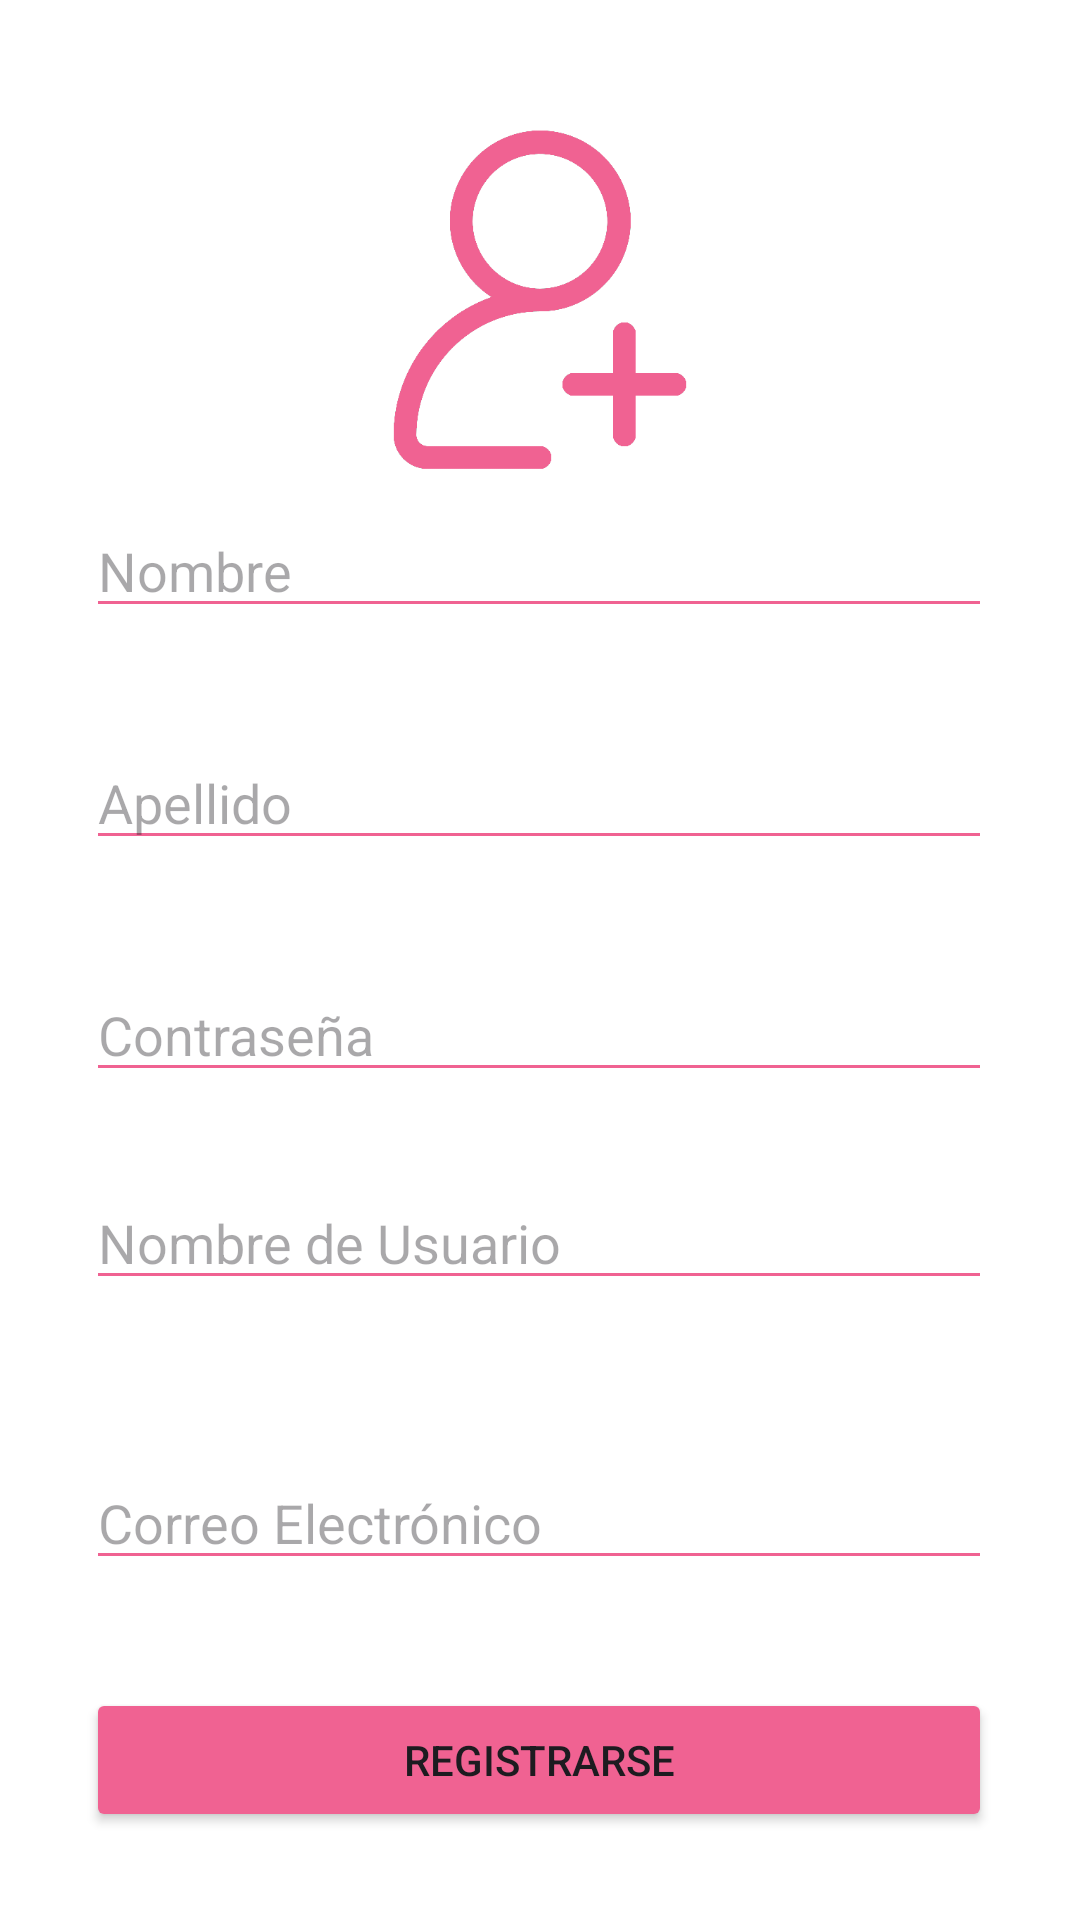

Produce the Android XML layout that renders to this screen, including the resource entries it uses.
<!-- AndroidManifest.xml: application theme Theme.NebulaAPP -->
<!-- res/layout/activity_register.xml -->
<?xml version="1.0" encoding="utf-8"?>
<androidx.constraintlayout.widget.ConstraintLayout xmlns:android="http://schemas.android.com/apk/res/android"
    xmlns:app="http://schemas.android.com/apk/res-auto"
    xmlns:tools="http://schemas.android.com/tools"
    android:id="@+id/main"
    android:layout_width="match_parent"
    android:layout_height="match_parent"
    tools:context=".RegisterActivity"
    android:background="@color/white">

    <EditText
        android:id="@+id/etNombre"
        android:layout_width="302dp"
        android:layout_height="wrap_content"
        android:layout_marginTop="8dp"
        android:backgroundTint="#F06292"
        android:hint="Nombre"
        app:layout_constraintEnd_toEndOf="parent"
        app:layout_constraintHorizontal_bias="0.495"
        app:layout_constraintStart_toStartOf="parent"
        app:layout_constraintTop_toBottomOf="@+id/imageView3" />

    <EditText
        android:id="@+id/etUsuario"
        android:layout_width="302dp"
        android:layout_height="wrap_content"
        android:layout_marginTop="28dp"
        android:backgroundTint="#F06292"
        android:hint="Nombre de Usuario"
        app:layout_constraintEnd_toEndOf="parent"
        app:layout_constraintHorizontal_bias="0.495"
        app:layout_constraintStart_toStartOf="parent"
        app:layout_constraintTop_toBottomOf="@+id/etPassword" />

    <EditText
        android:id="@+id/etPassword"
        android:layout_width="302dp"
        android:layout_height="wrap_content"
        android:layout_marginTop="36dp"
        android:backgroundTint="#F06292"
        android:hint="Contraseña"
        android:inputType="textPassword"
        app:layout_constraintEnd_toEndOf="parent"
        app:layout_constraintHorizontal_bias="0.495"
        app:layout_constraintStart_toStartOf="parent"
        app:layout_constraintTop_toBottomOf="@+id/etApellido" />

    <EditText
        android:id="@+id/etApellido"
        android:layout_width="302dp"
        android:layout_height="wrap_content"
        android:layout_marginTop="36dp"
        android:backgroundTint="#F06292"
        android:hint="Apellido"
        app:layout_constraintEnd_toEndOf="parent"
        app:layout_constraintHorizontal_bias="0.495"
        app:layout_constraintStart_toStartOf="parent"
        app:layout_constraintTop_toBottomOf="@+id/etNombre" />

    <EditText
        android:id="@+id/etCorreo"
        android:layout_width="302dp"
        android:layout_height="wrap_content"
        android:layout_marginTop="52dp"
        android:backgroundTint="#F06292"
        android:hint="Correo Electrónico"
        app:layout_constraintEnd_toEndOf="parent"
        app:layout_constraintHorizontal_bias="0.495"
        app:layout_constraintStart_toStartOf="parent"
        app:layout_constraintTop_toBottomOf="@+id/etUsuario" />

    <Button
        android:id="@+id/btnRegister"
        android:layout_width="302dp"
        android:layout_height="wrap_content"
        android:layout_marginTop="36dp"
        android:backgroundTint="#F06292"
        android:text="Registrarse"
        app:cornerRadius="8dp"
        app:layout_constraintEnd_toEndOf="parent"
        app:layout_constraintHorizontal_bias="0.495"
        app:layout_constraintStart_toStartOf="parent"
        app:layout_constraintTop_toBottomOf="@+id/etCorreo" />

    <ImageView
        android:id="@+id/imageView3"
        android:layout_width="120dp"
        android:layout_height="120dp"
        android:layout_marginTop="40dp"
        app:layout_constraintEnd_toEndOf="parent"
        app:layout_constraintStart_toStartOf="parent"
        app:layout_constraintTop_toTopOf="parent"
        app:srcCompat="@drawable/registrousuario" />

    <Button
        android:id="@+id/btnToLogin"
        android:layout_width="wrap_content"
        android:layout_height="wrap_content"
        android:layout_marginTop="16dp"
        android:background="#00FFFFFF"
        android:text="¿Desea iniciar Sesion?"
        android:textColor="#F06292"
        app:layout_constraintEnd_toEndOf="parent"
        app:layout_constraintStart_toStartOf="parent"
        app:layout_constraintTop_toBottomOf="@+id/btnRegister" />

</androidx.constraintlayout.widget.ConstraintLayout>
<!-- resources referenced by this layout -->
<resources>
  <color name="white">#FFFFFFFF</color>
  <!-- drawable registrousuario: png bitmap (drawable, 10001 bytes) -->
  <style name="Theme.NebulaAPP" parent="Base.Theme.NebulaAPP" />
  <style name="Base.Theme.NebulaAPP" parent="Theme.Material3.DayNight.NoActionBar">
          
          
      </style>
</resources>
